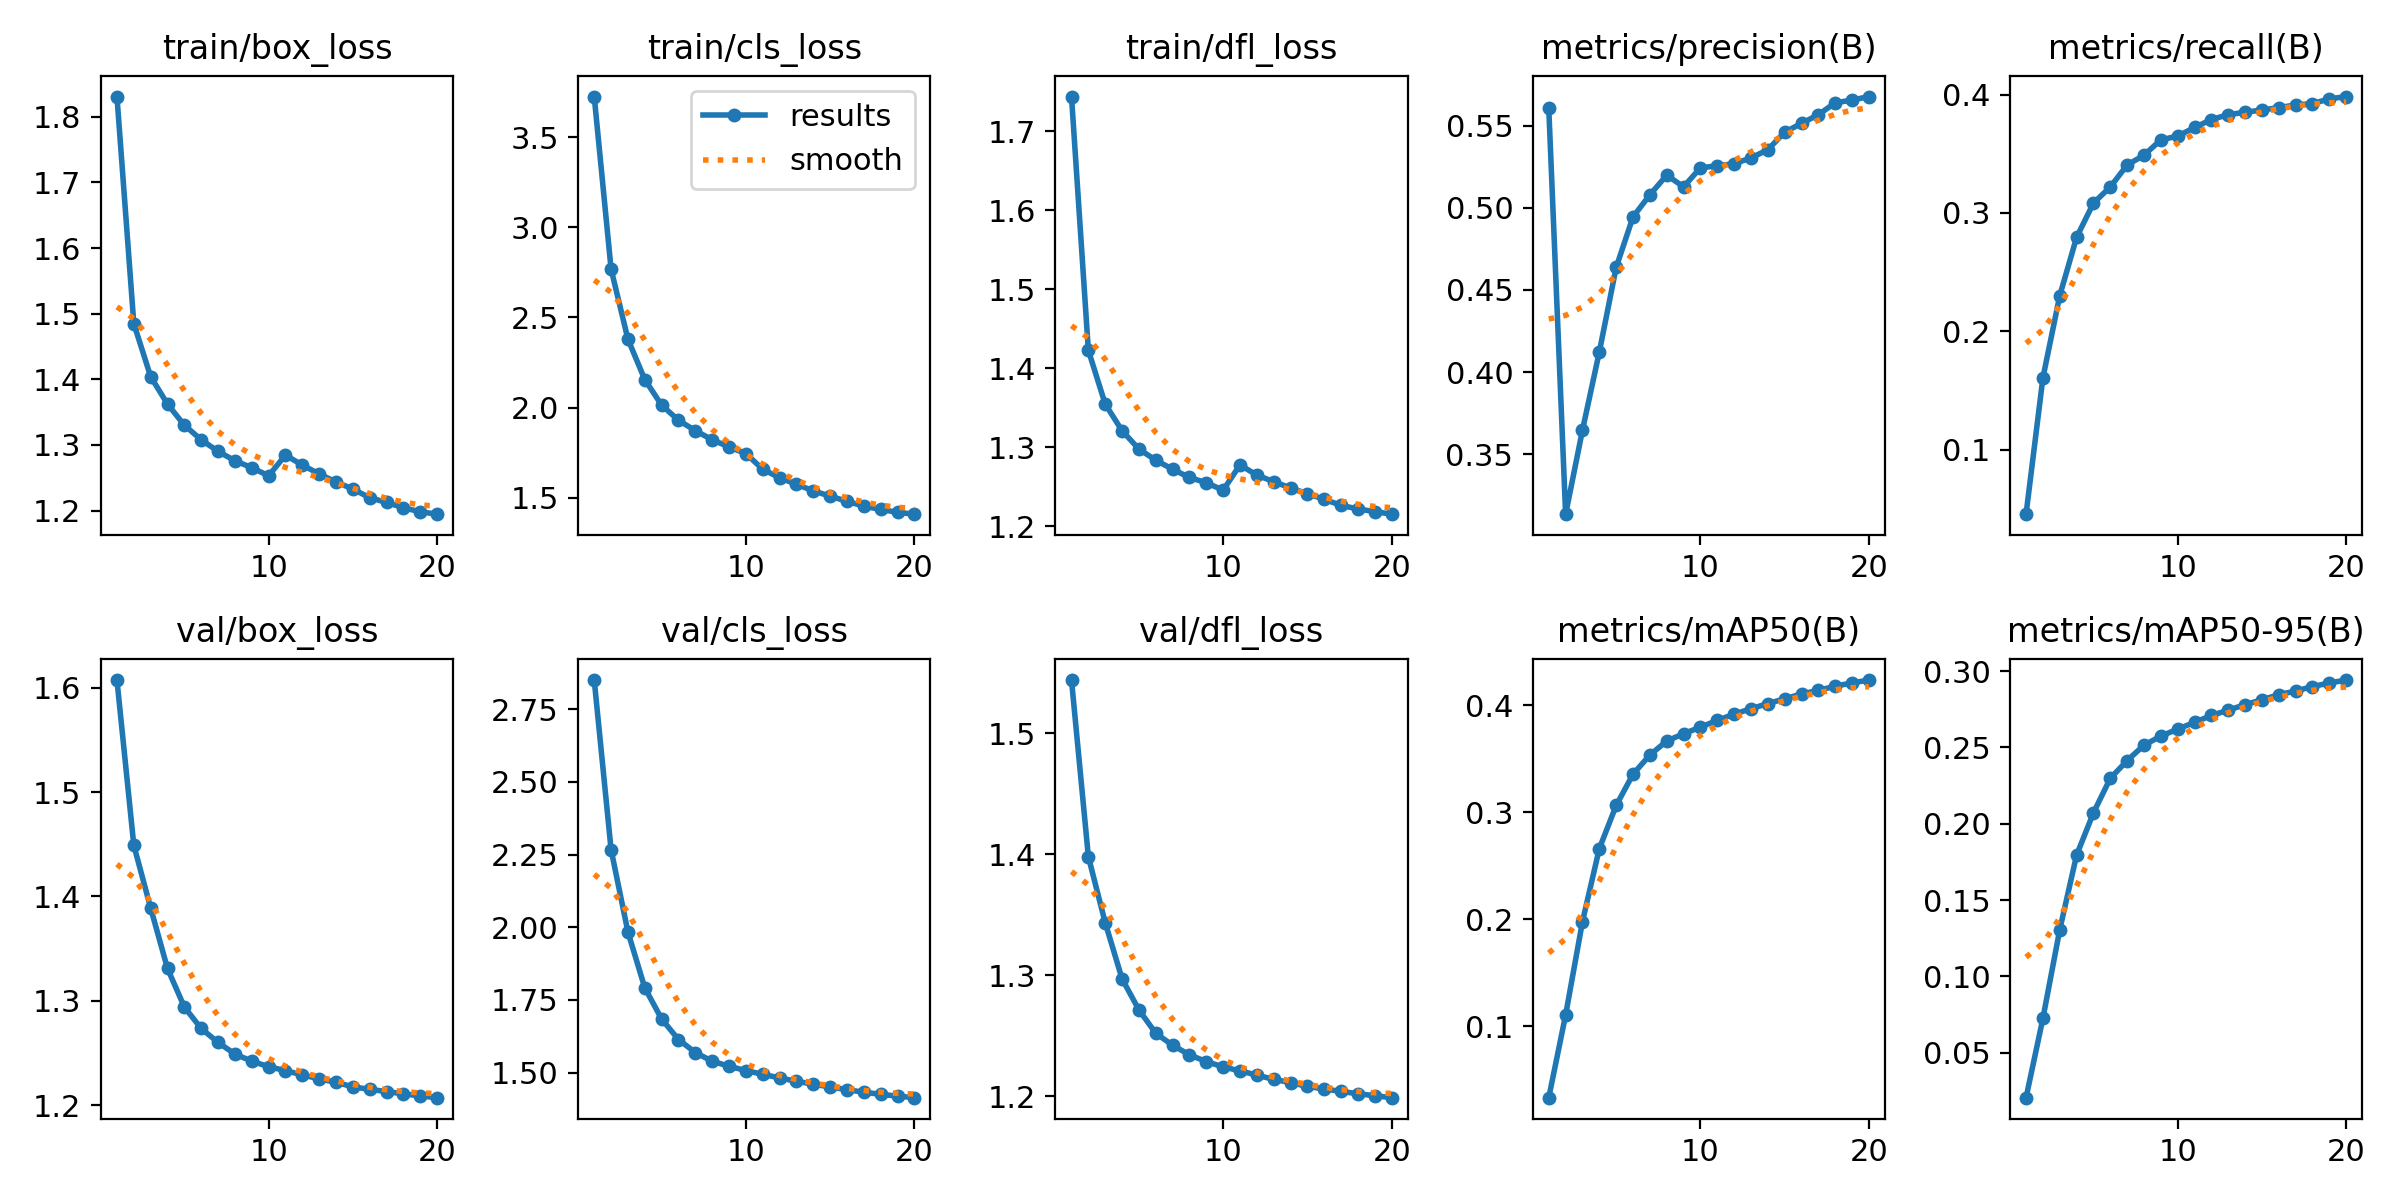

The file beside this chart, header and first rows:
epoch, time, train/box_loss, train/cls_loss, train/dfl_loss, metrics/precision(B), metrics/recall(B), metrics/mAP50(B), metrics/mAP50-95(B), val/box_loss, val/cls_loss, val/dfl_loss, lr/pg0, lr/pg1, lr/pg2
1, 514.3, 1.831, 3.725, 1.744, 0.5604, 0.0455, 0.03318, 0.02062, 1.608, 2.85, 1.544, 0.03501, 0.001666, 0.001666
2, 1025, 1.485, 2.769, 1.423, 0.3136, 0.1607, 0.1106, 0.07252, 1.449, 2.267, 1.398, 0.01999, 0.003312, 0.003312
3, 1535, 1.404, 2.379, 1.354, 0.3647, 0.2301, 0.1979, 0.1306, 1.389, 1.984, 1.343, 0.004887, 0.004878, 0.004878
4, 2050, 1.362, 2.156, 1.321, 0.4123, 0.2794, 0.2662, 0.1795, 1.331, 1.792, 1.297, 0.00473, 0.00473, 0.00473
5, 2565, 1.33, 2.014, 1.297, 0.4637, 0.3083, 0.3065, 0.2072, 1.294, 1.684, 1.271, 0.004527, 0.004527, 0.004527
6, 3077, 1.308, 1.93, 1.283, 0.4944, 0.322, 0.3357, 0.2298, 1.273, 1.614, 1.252, 0.004275, 0.004275, 0.004275
7, 3592, 1.29, 1.873, 1.272, 0.5078, 0.3405, 0.3537, 0.2414, 1.26, 1.569, 1.242, 0.00398, 0.00398, 0.00398
8, 4109, 1.276, 1.822, 1.262, 0.5198, 0.3488, 0.3668, 0.2515, 1.249, 1.539, 1.234, 0.003649, 0.003649, 0.003649
9, 4632, 1.265, 1.782, 1.255, 0.5127, 0.3618, 0.3736, 0.2574, 1.242, 1.522, 1.229, 0.00329, 0.00329, 0.00329
10, 5153, 1.253, 1.745, 1.245, 0.5242, 0.365, 0.3797, 0.262, 1.237, 1.507, 1.224, 0.002912, 0.002912, 0.002912
11, 5655, 1.284, 1.658, 1.277, 0.5255, 0.3722, 0.3861, 0.2664, 1.233, 1.494, 1.221, 0.002525, 0.002525, 0.002525
12, 6155, 1.269, 1.611, 1.264, 0.5268, 0.379, 0.3919, 0.271, 1.229, 1.482, 1.217, 0.002138, 0.002138, 0.002138
13, 6655, 1.256, 1.575, 1.256, 0.5303, 0.3831, 0.397, 0.2745, 1.225, 1.47, 1.214, 0.00176, 0.00176, 0.00176
14, 7155, 1.244, 1.539, 1.248, 0.5353, 0.3851, 0.4018, 0.278, 1.222, 1.46, 1.211, 0.001401, 0.001401, 0.001401
15, 7655, 1.233, 1.509, 1.241, 0.546, 0.387, 0.4062, 0.2812, 1.217, 1.451, 1.208, 0.00107, 0.00107, 0.00107
16, 8155, 1.219, 1.481, 1.234, 0.5513, 0.389, 0.4108, 0.2846, 1.215, 1.441, 1.206, 0.0007749, 0.0007749, 0.0007749
17, 8653, 1.212, 1.454, 1.226, 0.5566, 0.3913, 0.4141, 0.287, 1.213, 1.432, 1.204, 0.0005227, 0.0005227, 0.0005227
18, 9151, 1.204, 1.435, 1.222, 0.5638, 0.3924, 0.4181, 0.2899, 1.211, 1.425, 1.202, 0.0003198, 0.0003198, 0.0003198
19, 9647, 1.198, 1.419, 1.218, 0.5655, 0.3964, 0.4211, 0.2923, 1.209, 1.419, 1.2, 0.0001711, 0.0001711, 0.0001711
20, 10144, 1.194, 1.409, 1.215, 0.5676, 0.3984, 0.4238, 0.2942, 1.207, 1.414, 1.199, 8.04714e-05, 8.04714e-05, 8.04714e-05
